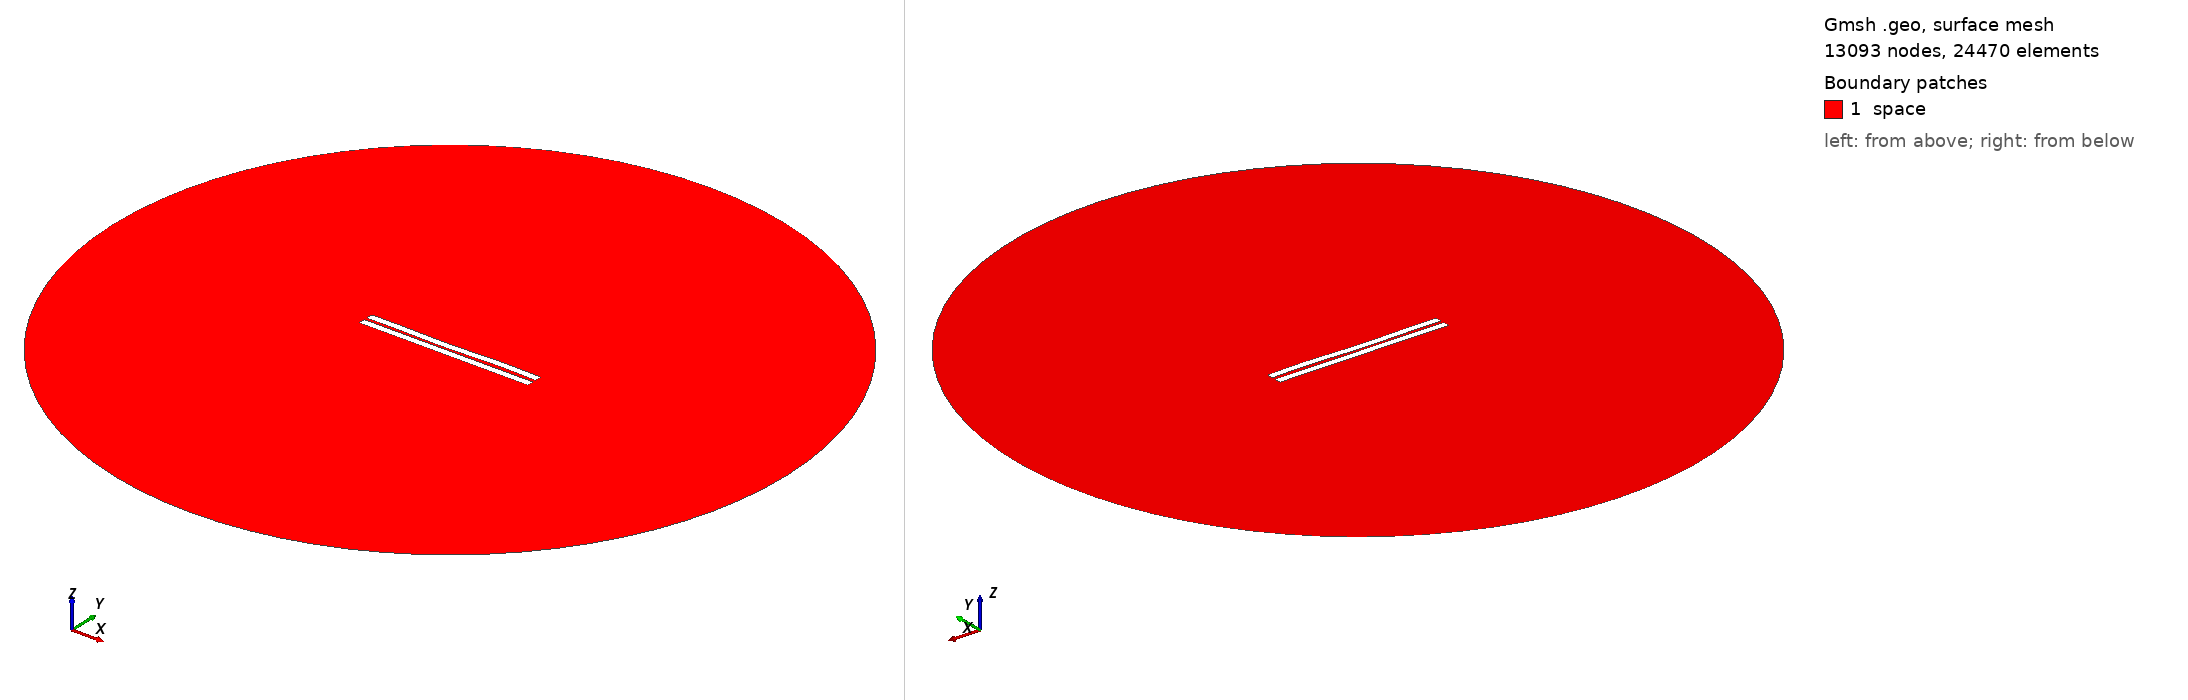

Gmsh geometry script, surface-meshed: 13093 nodes, 24470 surface elements. Boundary patches (legend numbers): 1 space. Left view from above one corner, right view from below the opposite corner. Legend entries are the model's physical surfaces. The drawing asked Gmsh for element sizes between 1% and 20% of the model's largest extent; the script's own settings can give other sizes.

=== 1130.geo (drawn) ===
//---------------------------------------
// Geometry kernel
//---------------------------------------

SetFactory("OpenCASCADE");



//---------------------------------------
// Parameters of the geometry
//---------------------------------------

// Overetch of the upper plate
overetch = 0.0;

// Distance between the plates
distance = 1.75;

// Discretization over the x axis (for the deformation)
nx = 50; 

// Length of the plate
L = 100 - overetch; 

// Number of modes
n = 4; 

// 1st mode coefficient
coeff(1) = 0.15;
beta(1) = 0.596864 * 3.1415926535 / L;

// 2nd mode coefficient
coeff(2) = -0.15;
beta(2) = 1.49418 * 3.1415926535 / L;

// 3rd mode coefficient
coeff(3) = -0.15;
beta(3) = 2.50025 * 3.1415926535 / L;

// 4th mode coefficient
coeff(4) = 0.15;
beta(4) = 3.49999 * 3.1415926535 / L;



//---------------------------------------
// Upper plate (deformed rectangle)
//---------------------------------------

// Coordiantes of the upper plate
xmin = -50;
xmax = 50 - overetch;

// Height of the upper plate
yheight = 4 - 2 * overetch;

// Indexes of the points
UpperID[] = {};
LowerID[] = {};
LeftID[] = {};
RightID[] = {};

// Point index
p = 1;

// Horizontal edges
For i In {1:nx}
    x = xmin + (i-1)*(xmax - xmin)/(nx-1);

    y_bottom = distance / 2 + overetch;
    For j In {1:n}
        C = (Cosh(beta(j)*L) + Cos(beta(j)*L)) / (Sinh(beta(j)*L) + Sin(beta(j)*L));
        y_bottom  = y_bottom + coeff(j) * (Cosh(beta(j)*(x+50)) - Cos(beta(j)*(x+50)) - C * (Sinh(beta(j)*(x+50)) - Sin(beta(j)*(x+50))));
    EndFor

    y_top = y_bottom + yheight;

    Point(p) = {x, y_top, 0, 1.0};
    UpperID[i] = p;
    p = p + 1;

    Point(p) = {x, y_bottom, 0, 1.0};
    LowerID[i] = p;
    p = p + 1;
EndFor

// Create point lists
UpperPts[] = {}; LowerPts[] = {};
For i In {1:nx}
  UpperPts[] += {UpperID[i]};
  LowerPts[] += {LowerID[i]};
EndFor

// Build splines
Spline(1) = {UpperPts[]};
Spline(2) = {LowerPts[]};
Line(3) = {LowerPts[nx-1], UpperPts[nx-1]};
Line(4) = {LowerPts[0], UpperPts[0]};

// Build the plane surface
Curve Loop(1) = {2, 3, -1, -4};
Plane Surface(1) = {1};



//---------------------------------------
// Lower plate (rectangle)
//---------------------------------------

// Vertices
Point(1001) = {-50, -1, 0, 1.0};
Point(1002) = { 50, -1, 0, 1.0};
Point(1003) = { 50,  -5, 0, 1.0};
Point(1004) = {-50,  -5, 0, 1.0};

// Edges
Line(5) = {1001, 1002};
Line(6) = {1002, 1003};
Line(7) = {1003, 1004};
Line(8) = {1004, 1001};

// Plane surface
Line Loop(2) = {5, 6, 7, 8};
Plane Surface(2) = {2}; 



//---------------------------------------
// Outer (fictious) boundary
//---------------------------------------

// Points
Point(1005) = {0, 0, 0};       // Center
Point(1006) = {200, 0, 0};     // Start point
Point(1007) = {0, 200, 0};     // 90 degrees
Point(1008) = {-200, 0, 0};    // 180 degrees
Point(1009) = {0, -200, 0};    // 270 degrees

// Circle arcs (each needs start, center, end)
Circle(9) = {1006, 1005, 1007};
Circle(10) = {1007, 1005, 1008};
Circle(11) = {1008, 1005, 1009};
Circle(12) = {1009, 1005, 1006};

// Plane surface for the entire domain
Curve Loop(3) = {9, 10, 11, 12};
Surface(3) = {3};

// Subtract the plates from the whole domain to obtain the actual domain where we want to solve the equations
BooleanDifference{ Surface{3}; Delete; }{ Surface{1}; Surface{2}; Delete; }




//---------------------------------------
// Transfinite Lines/Curves
//---------------------------------------

// Set the number of points on the boundaries
r = 7;

// Plates
Transfinite Curve {1, 2} = 50*r Using Progression 1;
Transfinite Curve {3, 4} = 2*r Using Progression 1;
Transfinite Line {5, 7} = 50*r Using Progression 1;
Transfinite Line {6, 8} = 2*r Using Progression 1;

// Outer boundary
Transfinite Line {9, 10, 11, 12} = 20 Using Progression 1;



//---------------------------------------
// Physical groups
//---------------------------------------                

// Physical curves (boundaries)
Physical Line("force_segment", 10) = {2};
Physical Line("upper_plate", 11) = {1, 3, 4};
Physical Line("lower_plate", 12) = {5, 6, 7, 8};
Physical Line("boundary", 20) = {9, 10, 11, 12};

// Physical Surfaces
Physical Surface("space", 30) = {3};



//---------------------------------------
// 6. Generate the Mesh
//---------------------------------------

// 2D mesh generation
Mesh 2;
